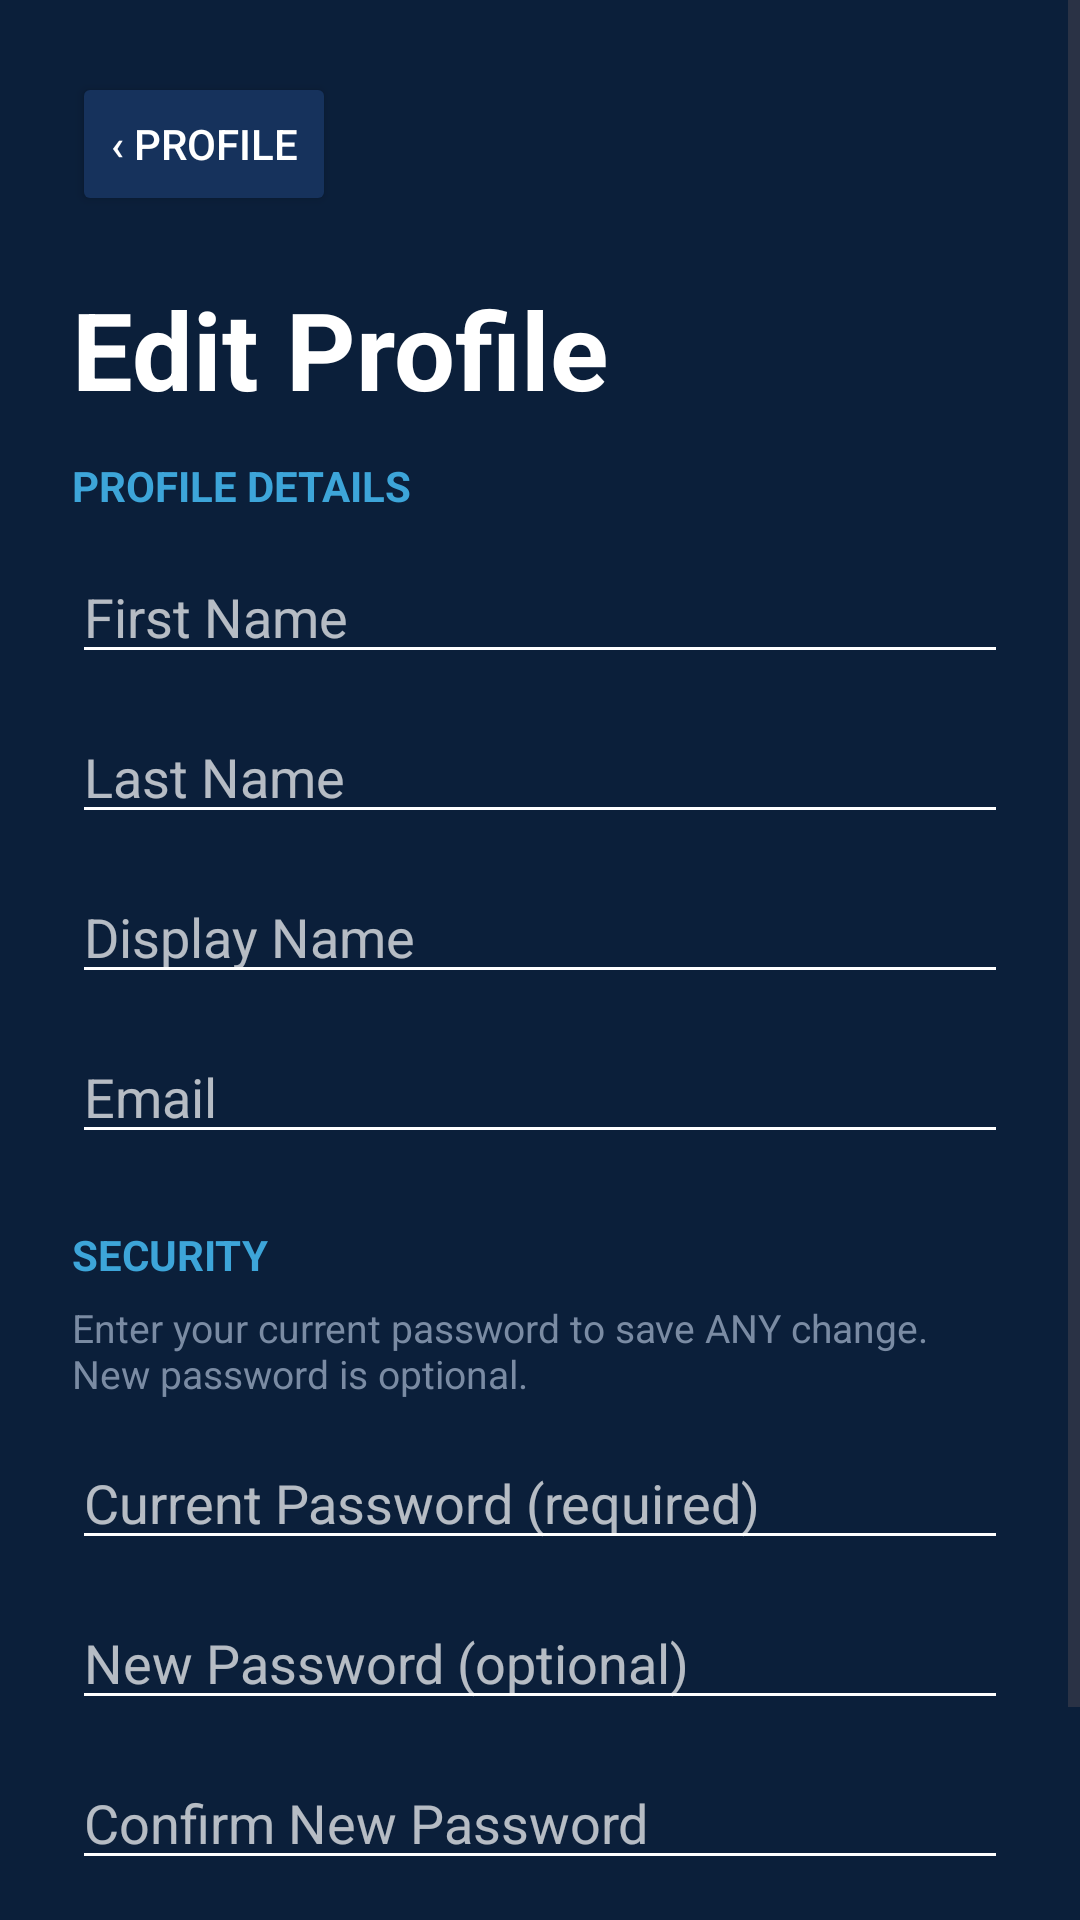

Produce the Android XML layout that renders to this screen, including the resource entries it uses.
<!-- AndroidManifest.xml: application theme Theme.PhishWisely -->
<!-- res/layout/activity_edit_profile.xml -->
<?xml version="1.0" encoding="utf-8"?>
<LinearLayout xmlns:android="http://schemas.android.com/apk/res/android"
    android:id="@+id/main"
    android:layout_width="match_parent"
    android:layout_height="match_parent"
    android:background="@color/navy_dark"
    android:orientation="vertical">

    <ScrollView
        android:layout_width="match_parent"
        android:layout_height="match_parent"
        android:fillViewport="true">

        <LinearLayout
            android:layout_width="match_parent"
            android:layout_height="wrap_content"
            android:orientation="vertical"
            android:padding="24dp">

            <Button
                android:id="@+id/editProfileBackButton"
                android:layout_width="wrap_content"
                android:layout_height="wrap_content"
                android:backgroundTint="@color/card_navy"
                android:text="‹ Profile"
                android:textColor="@color/white" />

            <TextView
                android:layout_width="match_parent"
                android:layout_height="wrap_content"
                android:layout_marginTop="20dp"
                android:text="Edit Profile"
                android:textColor="@color/white"
                android:textSize="36sp"
                android:textStyle="bold" />

            <TextView
                android:layout_width="match_parent"
                android:layout_height="wrap_content"
                android:layout_marginTop="12dp"
                android:text="PROFILE DETAILS"
                android:textColor="@color/accent_blue"
                android:textStyle="bold" />

            <EditText
                android:id="@+id/editFirstName"
                android:layout_width="match_parent"
                android:layout_height="wrap_content"
                android:layout_marginTop="12dp"
                android:backgroundTint="@color/white"
                android:hint="First Name"
                android:inputType="textPersonName"
                android:textColor="@color/white"
                android:textColorHint="@color/t_white" />

            <EditText
                android:id="@+id/editLastName"
                android:layout_width="match_parent"
                android:layout_height="wrap_content"
                android:layout_marginTop="12dp"
                android:backgroundTint="@color/white"
                android:hint="Last Name"
                android:inputType="textPersonName"
                android:textColor="@color/white"
                android:textColorHint="@color/t_white" />

            <EditText
                android:id="@+id/editDisplayName"
                android:layout_width="match_parent"
                android:layout_height="wrap_content"
                android:layout_marginTop="12dp"
                android:backgroundTint="@color/white"
                android:hint="Display Name"
                android:inputType="textPersonName"
                android:textColor="@color/white"
                android:textColorHint="@color/t_white" />

            <EditText
                android:id="@+id/editEmail"
                android:layout_width="match_parent"
                android:layout_height="wrap_content"
                android:layout_marginTop="12dp"
                android:backgroundTint="@color/white"
                android:hint="Email"
                android:inputType="textEmailAddress"
                android:textColor="@color/white"
                android:textColorHint="@color/t_white" />

            <TextView
                android:layout_width="match_parent"
                android:layout_height="wrap_content"
                android:layout_marginTop="24dp"
                android:text="SECURITY"
                android:textColor="@color/accent_blue"
                android:textStyle="bold" />

            <TextView
                android:layout_width="match_parent"
                android:layout_height="wrap_content"
                android:layout_marginTop="6dp"
                android:text="Enter your current password to save ANY change. New password is optional."
                android:textColor="@color/grey"
                android:textSize="13sp" />

            <EditText
                android:id="@+id/editCurrentPassword"
                android:layout_width="match_parent"
                android:layout_height="wrap_content"
                android:layout_marginTop="12dp"
                android:backgroundTint="@color/white"
                android:hint="Current Password (required)"
                android:inputType="textPassword"
                android:textColor="@color/white"
                android:textColorHint="@color/t_white" />

            <EditText
                android:id="@+id/editNewPassword"
                android:layout_width="match_parent"
                android:layout_height="wrap_content"
                android:layout_marginTop="12dp"
                android:backgroundTint="@color/white"
                android:hint="New Password (optional)"
                android:inputType="textPassword"
                android:textColor="@color/white"
                android:textColorHint="@color/t_white" />

            <EditText
                android:id="@+id/editConfirmPassword"
                android:layout_width="match_parent"
                android:layout_height="wrap_content"
                android:layout_marginTop="12dp"
                android:backgroundTint="@color/white"
                android:hint="Confirm New Password"
                android:inputType="textPassword"
                android:textColor="@color/white"
                android:textColorHint="@color/t_white" />

            <Button
                android:id="@+id/saveProfileButton"
                android:layout_width="match_parent"
                android:layout_height="wrap_content"
                android:layout_marginTop="20dp"
                android:backgroundTint="@color/accent_blue"
                android:text="Save Changes"
                android:textColor="@color/navy_dark"
                android:textSize="22sp"
                android:textStyle="bold" />
        </LinearLayout>
    </ScrollView>
</LinearLayout>
<!-- resources referenced by this layout -->
<resources>
  <color name="accent_blue">#3DA5D9</color>
  <color name="card_navy">#16325C</color>
  <color name="grey">#7A8BA3</color>
  <color name="navy_dark">#0B1F3A</color>
  <color name="t_white">#B3FFFFFF</color>
  <color name="white">#FFFFFFFF</color>
  <style name="Theme.PhishWisely" parent="Base.Theme.PhishWisely" />
  <style name="Base.Theme.PhishWisely" parent="Theme.Material3.DayNight.NoActionBar">
          
          
      </style>
</resources>
